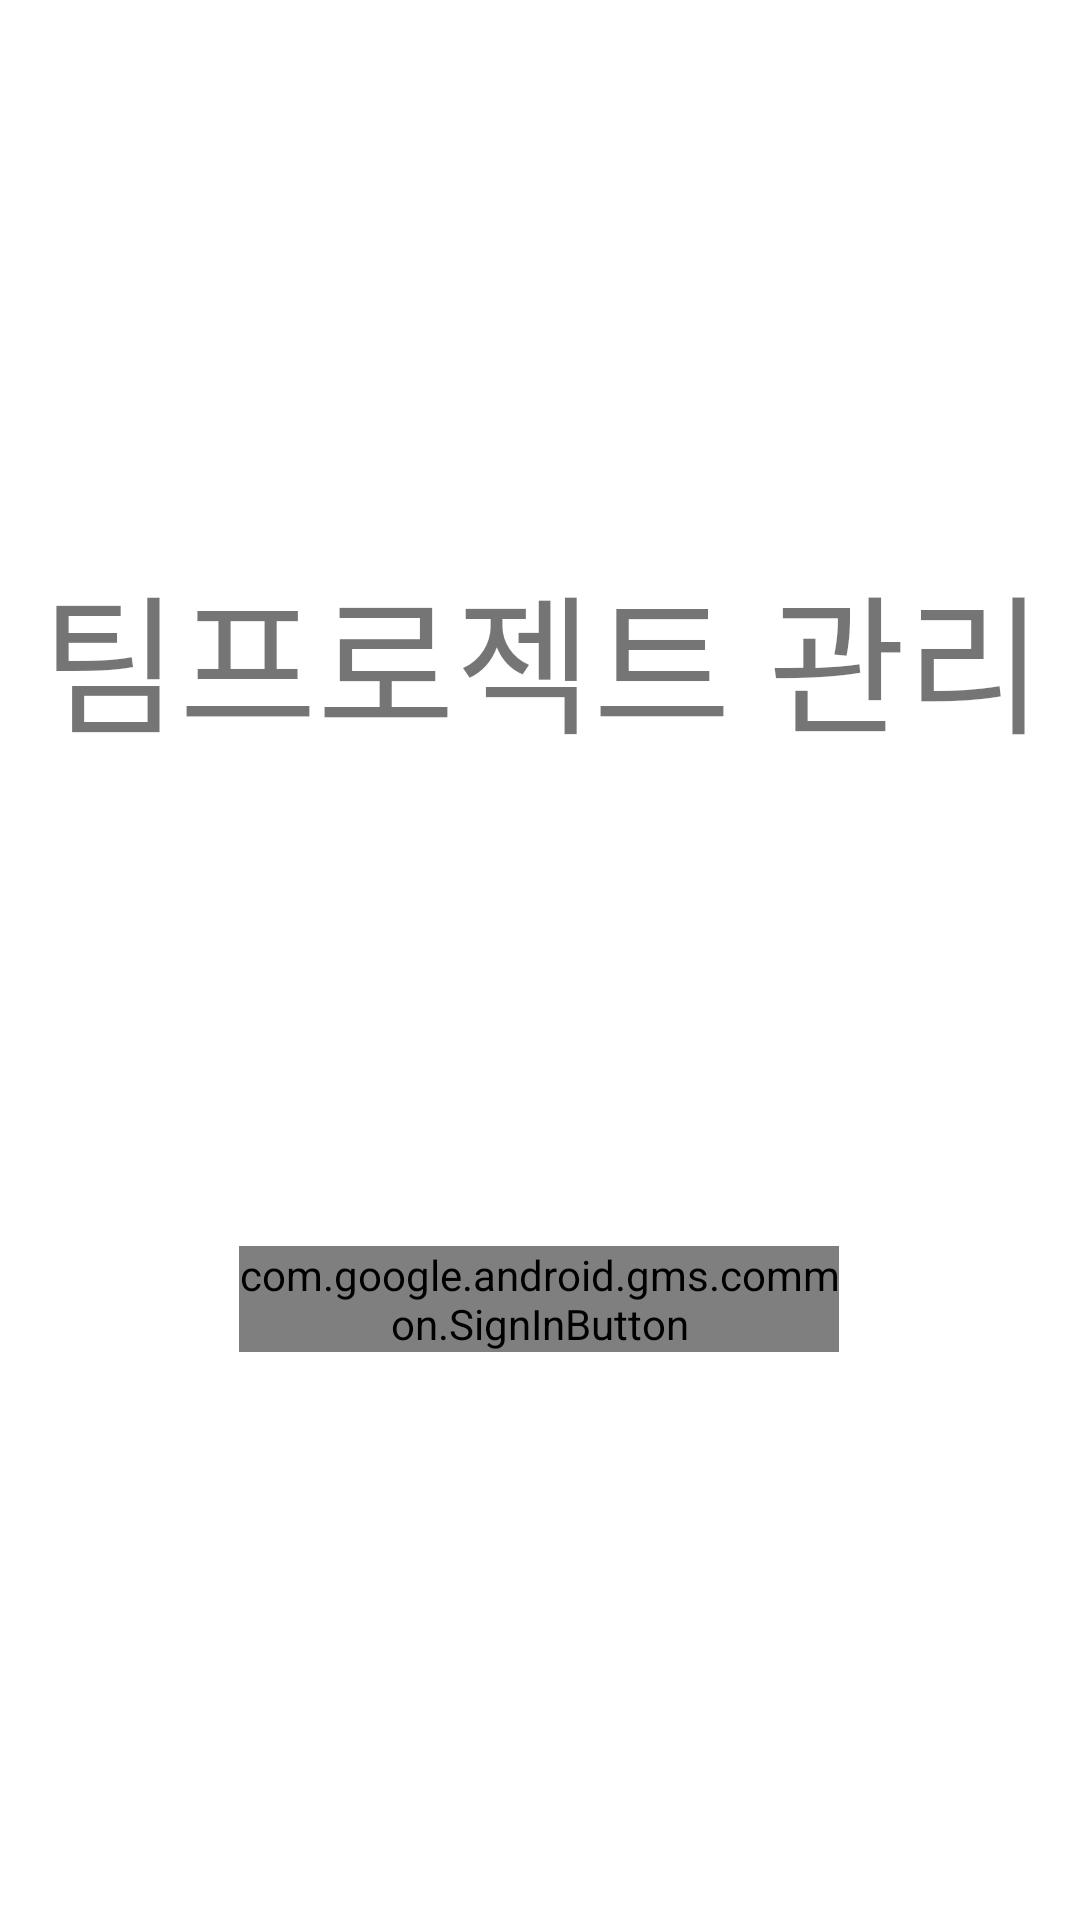

The Android layout XML behind this screen, and the referenced resources:
<!-- AndroidManifest.xml: application theme Theme.Oodp_tp_app -->
<!-- res/layout/activity_sign_in.xml -->
<?xml version="1.0" encoding="utf-8"?>
<androidx.constraintlayout.widget.ConstraintLayout xmlns:android="http://schemas.android.com/apk/res/android"
    xmlns:app="http://schemas.android.com/apk/res-auto"
    xmlns:tools="http://schemas.android.com/tools"
    android:layout_width="match_parent"
    android:layout_height="match_parent"
    tools:context=".SignInActivity">

    <TextView
        android:id="@+id/tv_project_name"
        android:layout_width="wrap_content"
        android:layout_height="wrap_content"
        android:text="팀프로젝트 관리"
        app:layout_constraintBottom_toTopOf="@+id/btn_sign"
        app:layout_constraintEnd_toEndOf="parent"
        app:layout_constraintHorizontal_bias="0.526"
        android:textSize="50dp"
        app:layout_constraintStart_toStartOf="parent"
        app:layout_constraintTop_toTopOf="parent"
        app:layout_constraintVertical_bias="0.533" />

    <com.google.android.gms.common.SignInButton
        android:id="@+id/btn_sign"
        android:layout_width="200dp"
        android:layout_height="wrap_content"
        app:layout_constraintBottom_toBottomOf="parent"
        app:layout_constraintEnd_toEndOf="parent"
        app:layout_constraintHorizontal_bias="0.497"
        app:layout_constraintStart_toStartOf="parent"
        app:layout_constraintTop_toTopOf="parent"
        app:layout_constraintVertical_bias="0.687" />

</androidx.constraintlayout.widget.ConstraintLayout>
<!-- resources referenced by this layout -->
<resources>
  <style name="Theme.Oodp_tp_app" parent="Theme.MaterialComponents.DayNight.DarkActionBar">
          
          <item name="colorPrimary">@color/purple_500</item>
          <item name="colorPrimaryVariant">@color/purple_700</item>
          <item name="colorOnPrimary">@color/white</item>
          
          <item name="colorSecondary">@color/teal_200</item>
          <item name="colorSecondaryVariant">@color/teal_700</item>
          <item name="colorOnSecondary">@color/black</item>
          
          <item name="android:statusBarColor" tools:targetApi="l">?attr/colorPrimaryVariant</item>
          
      </style>
  <!-- not gathered from this repository: default colours our renderer supplied (Android Studio template values) -->
  <color name="purple_500">#FF6200EE</color>
  <color name="purple_700">#FF3700B3</color>
  <color name="teal_200">#FF03DAC5</color>
  <color name="teal_700">#FF018786</color>
  <color name="black">#FF000000</color>
  <color name="white">#FFFFFFFF</color>
</resources>
